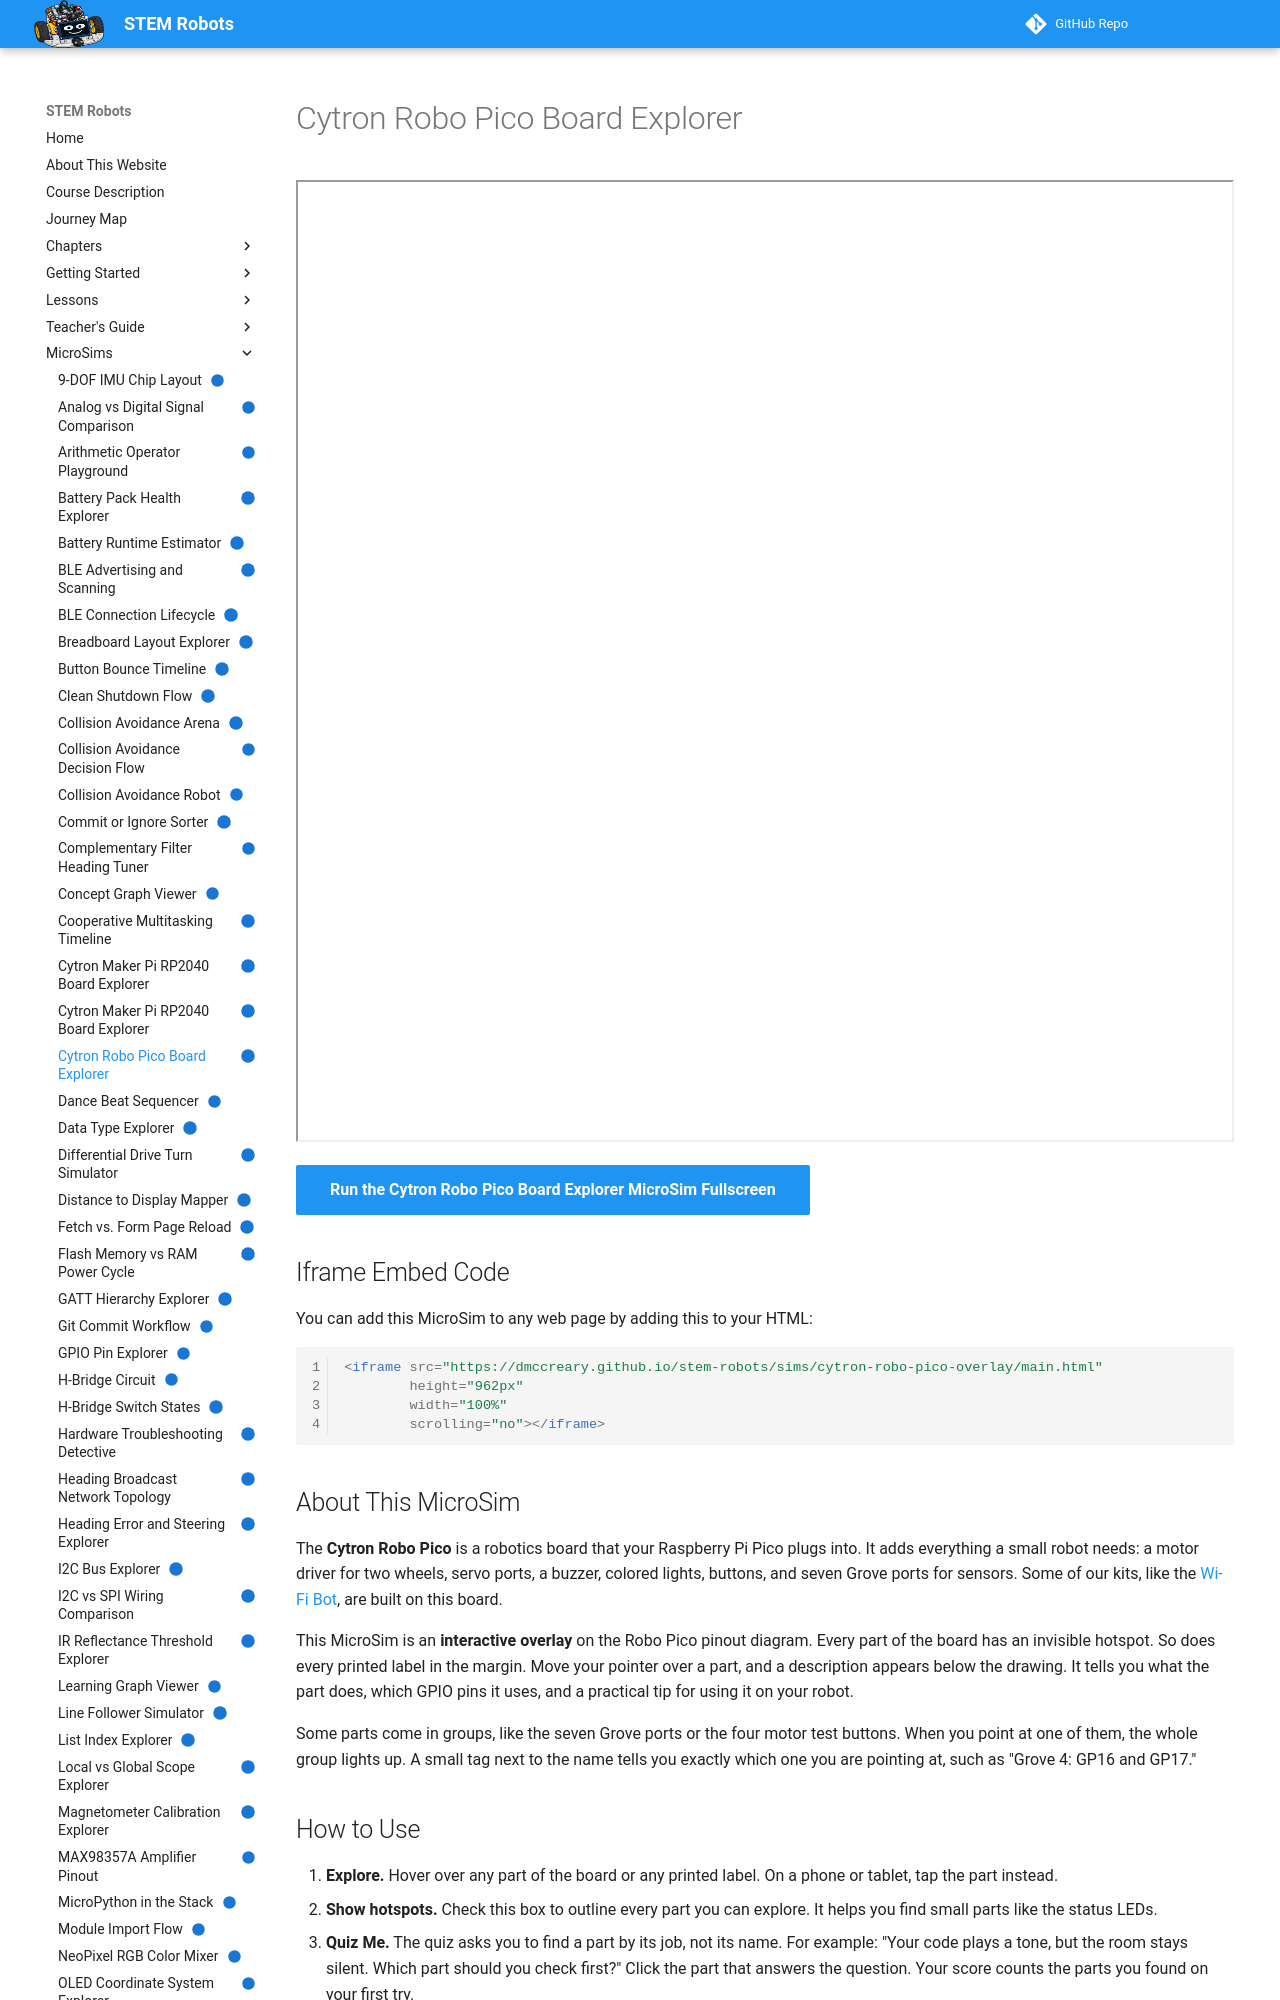

repository: dmccreary/stem-robots · page: sims/cytron-robo-pico-overlay/index.html · generator: mkdocs

---
title: "Cytron Robo Pico Board Explorer"
description: "Hover over any part of the Cytron Robo Pico robotics board to learn what it does, then take a quiz that asks you to find each part by its job."
image: /sims/cytron-robo-pico-overlay/cytron-robo-pico-overlay.png
og:image: /sims/cytron-robo-pico-overlay/cytron-robo-pico-overlay.png
twitter:image: /sims/cytron-robo-pico-overlay/cytron-robo-pico-overlay.png
social:
   cards: false
status: implemented
library: custom (hover overlay)
hide: toc
bloom_level: Understand (L2) — Explain what each part of the Cytron Robo Pico board does in a robot.
---

# Cytron Robo Pico Board Explorer

<iframe src="main.html" height="962px" width="100%" scrolling="no"></iframe>

[Run the Cytron Robo Pico Board Explorer MicroSim Fullscreen](./main.html){ .md-button .md-button--primary }

## Iframe Embed Code

You can add this MicroSim to any web page by adding this to your HTML:

```html
<iframe src="https://dmccreary.github.io/stem-robots/sims/cytron-robo-pico-overlay/main.html"
        height="962px"
        width="100%"
        scrolling="no"></iframe>
```

## About This MicroSim

The **Cytron Robo Pico** is a robotics board that your Raspberry Pi Pico plugs
into. It adds everything a small robot needs: a motor driver for two wheels,
servo ports, a buzzer, colored lights, buttons, and seven Grove ports for
sensors. Some of our kits, like the [Wi-Fi Bot](../../kits/wifi-bot/index.md),
are built on this board.

This MicroSim is an **interactive overlay** on the Robo Pico pinout diagram.
Every part of the board has an invisible hotspot. So does every printed label
in the margin. Move your pointer over a part, and a description appears below
the drawing. It tells you what the part does, which GPIO pins it uses, and a
practical tip for using it on your robot.

Some parts come in groups, like the seven Grove ports or the four motor test
buttons. When you point at one of them, the whole group lights up. A small tag
next to the name tells you exactly which one you are pointing at, such as
"Grove 4: GP16 and GP17."

## How to Use

1. **Explore.** Hover over any part of the board or any printed label. On a
   phone or tablet, tap the part instead.
2. **Show hotspots.** Check this box to outline every part you can explore.
   It helps you find small parts like the status LEDs.
3. **Quiz Me.** The quiz asks you to find a part by its job, not its name. For
   example: "Your code plays a tone, but the room stays silent. Which part
   should you check first?" Click the part that answers the question. Your
   score counts the parts you found on your first try.
